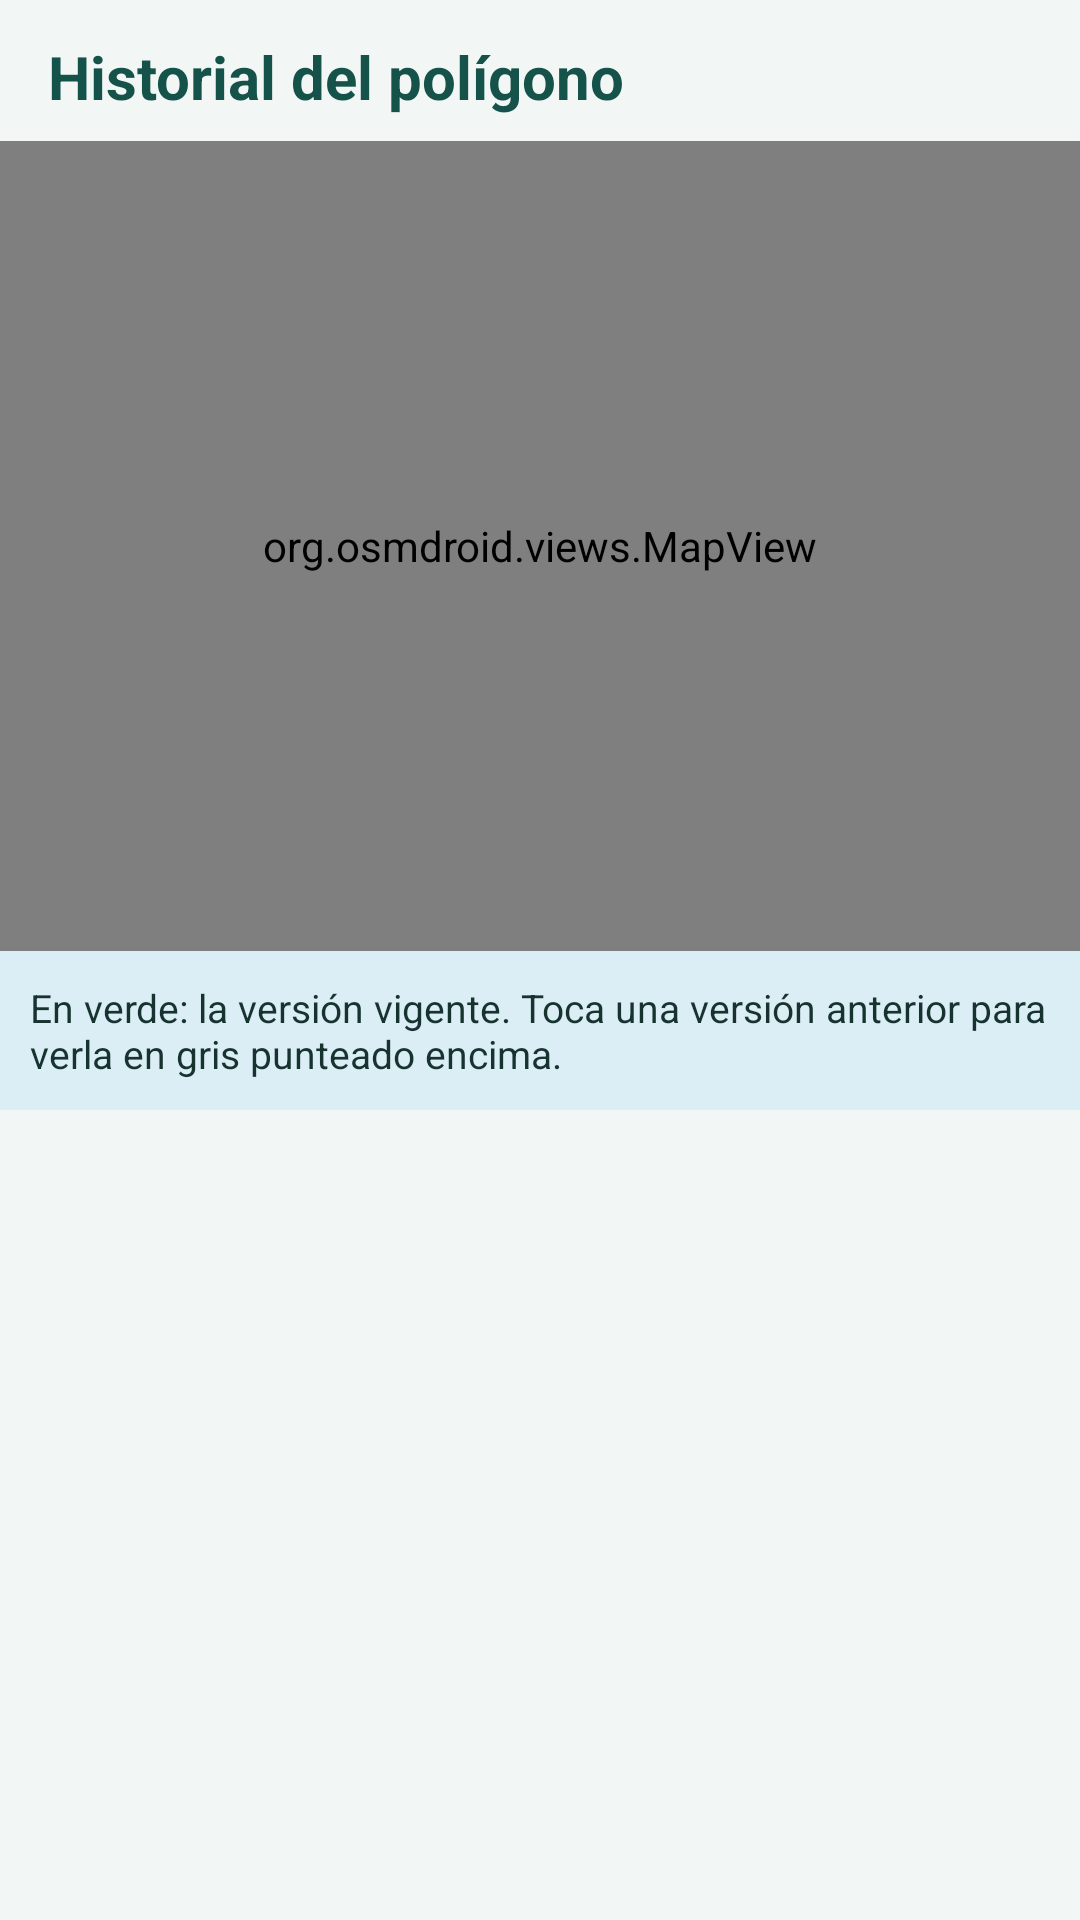

Layout XML and referenced resources for this Android screen:
<!-- AndroidManifest.xml: application theme Theme.Linde -->
<!-- res/layout/activity_poligono_historial.xml -->
<?xml version="1.0" encoding="utf-8"?>
<LinearLayout xmlns:android="http://schemas.android.com/apk/res/android"
    xmlns:app="http://schemas.android.com/apk/res-auto"
    android:id="@+id/poligono_historial_raiz"
    android:layout_width="match_parent"
    android:layout_height="match_parent"
    android:background="#F2F7F6"
    android:orientation="vertical">

    <TextView
        android:id="@+id/poligono_historial_titulo"
        android:layout_width="match_parent"
        android:layout_height="wrap_content"
        android:paddingStart="16dp"
        android:paddingTop="12dp"
        android:paddingEnd="16dp"
        android:paddingBottom="8dp"
        android:text="@string/poligono_historial_titulo"
        android:textColor="#15524A"
        android:textSize="20sp"
        android:textStyle="bold" />

    <com.google.android.material.progressindicator.LinearProgressIndicator
        android:id="@+id/poligono_historial_progreso"
        android:layout_width="match_parent"
        android:layout_height="wrap_content"
        android:indeterminate="true"
        android:visibility="gone"
        app:indicatorColor="#15524A" />

    <org.osmdroid.views.MapView
        android:id="@+id/poligono_historial_mapa"
        android:layout_width="match_parent"
        android:layout_height="0dp"
        android:layout_weight="1" />

    <TextView
        android:id="@+id/poligono_historial_nota"
        android:layout_width="match_parent"
        android:layout_height="wrap_content"
        android:background="#DCEEF5"
        android:padding="10dp"
        android:text="@string/poligono_historial_ayuda"
        android:textColor="#163330"
        android:textSize="13sp" />

    <TextView
        android:id="@+id/poligono_historial_estado"
        android:layout_width="match_parent"
        android:layout_height="wrap_content"
        android:gravity="center"
        android:padding="16dp"
        android:textSize="14sp"
        android:visibility="gone" />

    <com.google.android.material.button.MaterialButton
        android:id="@+id/poligono_historial_btn_reintentar"
        style="@style/Widget.Material3.Button.OutlinedButton"
        android:layout_width="wrap_content"
        android:layout_height="wrap_content"
        android:layout_gravity="center_horizontal"
        android:text="@string/poligono_reintentar"
        android:visibility="gone" />

    <androidx.recyclerview.widget.RecyclerView
        android:id="@+id/poligono_historial_lista"
        android:layout_width="match_parent"
        android:layout_height="0dp"
        android:layout_weight="1"
        android:clipToPadding="false"
        android:padding="8dp" />

</LinearLayout>
<!-- resources referenced by this layout -->
<resources>
  <string name="poligono_historial_ayuda">En verde: la versión vigente. Toca una versión anterior para verla en gris punteado encima.</string>
  <string name="poligono_historial_titulo">Historial del polígono</string>
  <string name="poligono_reintentar">Reintentar</string>
  <style name="Theme.Linde" parent="Base.Theme.Linde" />
  <style name="Base.Theme.Linde" parent="Theme.Material3.Light.NoActionBar">
          <item name="colorPrimary">@color/linde_primario</item>
          <item name="colorOnPrimary">@color/white</item>
          <item name="colorPrimaryContainer">@color/linde_info_fondo</item>
          <item name="colorOnPrimaryContainer">@color/linde_texto</item>
          <item name="colorSecondary">@color/linde_accion</item>
          <item name="colorOnSecondary">@color/white</item>
          <item name="colorTertiary">@color/linde_info</item>
          <item name="colorError">@color/linde_error</item>
          <item name="colorErrorContainer">@color/linde_error_fondo</item>
          <item name="android:colorBackground">@color/linde_fondo</item>
          <item name="colorSurface">@color/white</item>
          <item name="colorOnSurface">@color/linde_texto</item>
          <item name="colorOnBackground">@color/linde_texto</item>
          <item name="android:windowLightStatusBar">true</item>
      </style>
  <color name="linde_primario">#15524A</color>
  <color name="white">#FFFFFFFF</color>
  <color name="linde_info_fondo">#DCEEF5</color>
  <color name="linde_texto">#163330</color>
  <color name="linde_accion">#2E7D32</color>
  <color name="linde_info">#2F8FB0</color>
  <color name="linde_error">#B3261E</color>
  <color name="linde_error_fondo">#FBE9E7</color>
  <color name="linde_fondo">#F2F7F6</color>
</resources>
